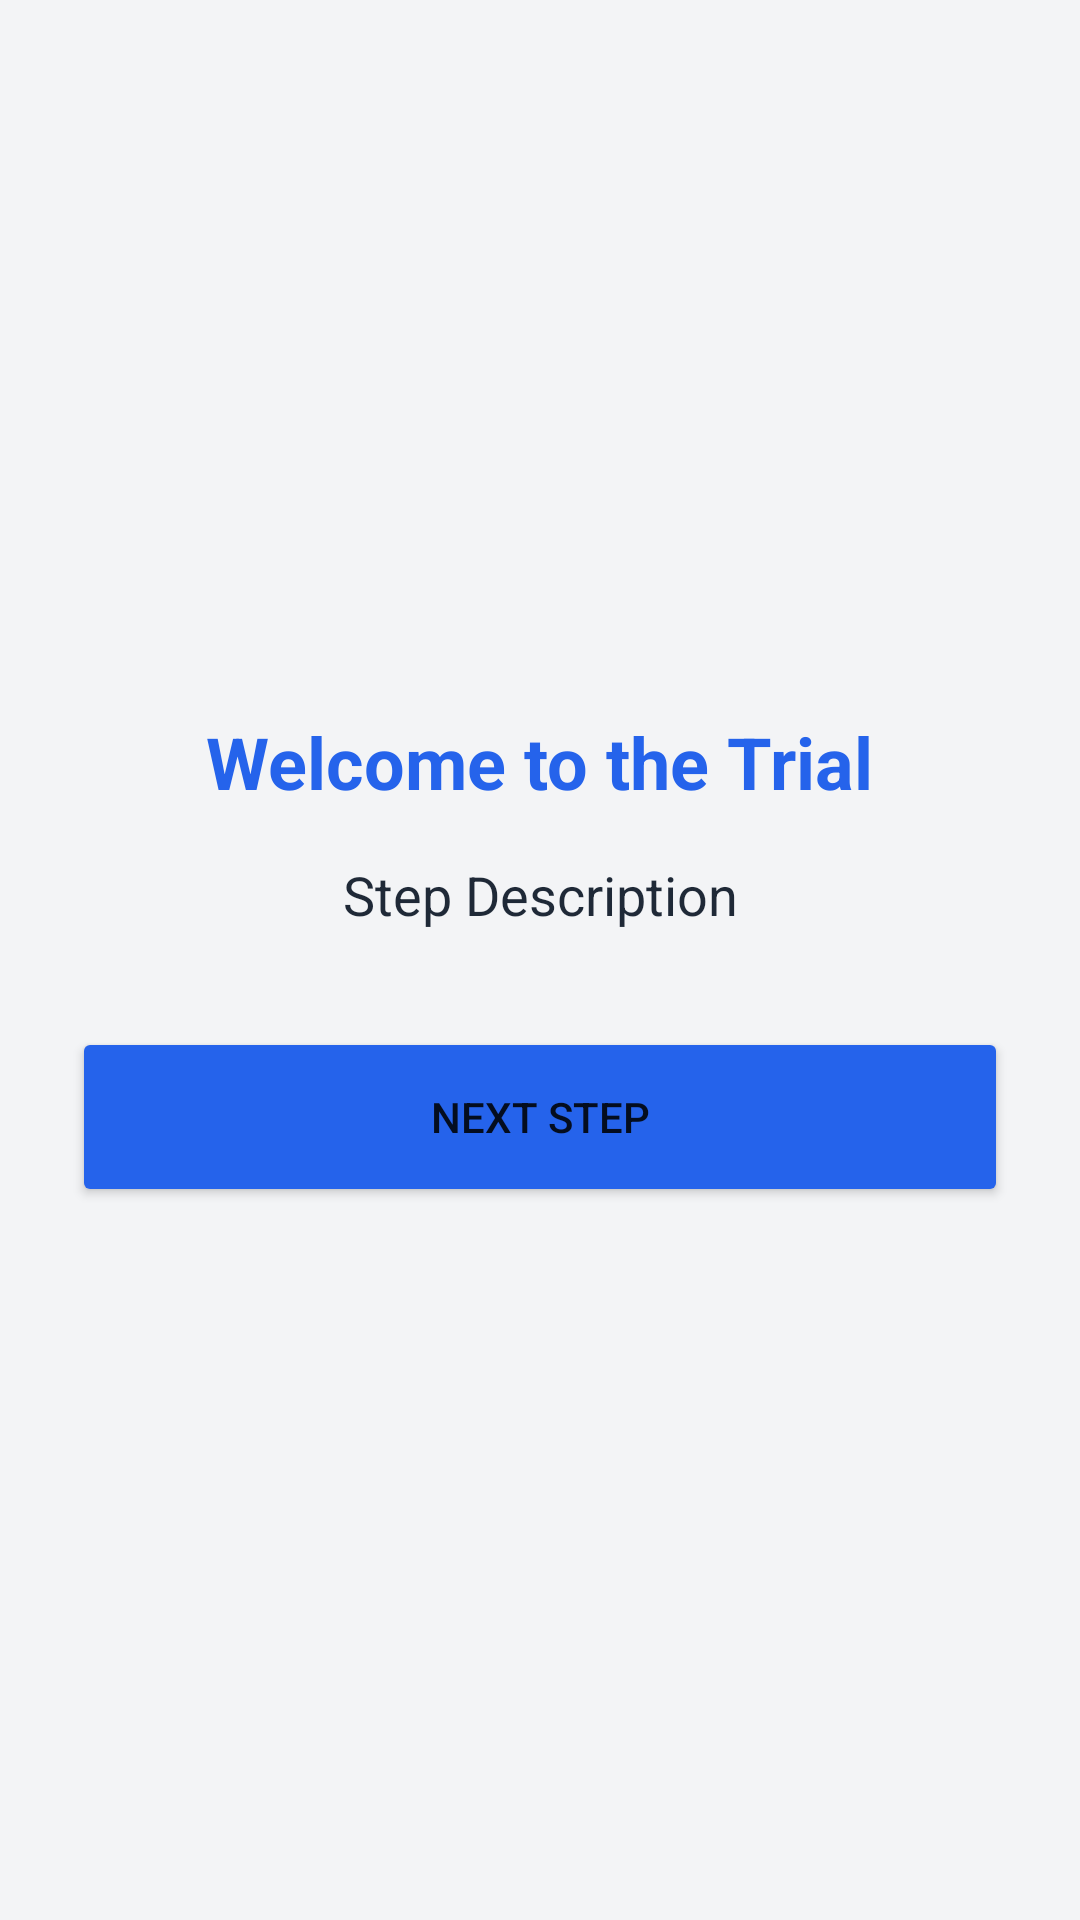

Produce the Android XML layout that renders to this screen, including the resource entries it uses.
<!-- AndroidManifest.xml: application theme Theme.ClinicApp -->
<!-- res/layout/activity_onboarding.xml -->
<?xml version="1.0" encoding="utf-8"?>
<LinearLayout xmlns:android="http://schemas.android.com/apk/res/android"
    android:layout_width="match_parent"
    android:layout_height="match_parent"
    android:orientation="vertical"
    android:padding="24dp"
    android:gravity="center"
    android:background="@color/backgroundColor">

    <TextView
        android:id="@+id/tvOnboardingTitle"
        android:layout_width="wrap_content"
        android:layout_height="wrap_content"
        android:text="@string/onboarding_welcome"
        android:textSize="24sp"
        android:textStyle="bold"
        android:layout_marginBottom="16dp"
        android:textColor="@color/primaryColor"/>

    <TextView
        android:id="@+id/tvStepDescription"
        android:layout_width="match_parent"
        android:layout_height="wrap_content"
        android:text="Step Description"
        android:textSize="18sp"
        android:layout_marginBottom="32dp"
        android:textColor="@color/textPrimary"
        android:textAlignment="center"/>

    <Button
        android:id="@+id/btnNextStep"
        android:layout_width="match_parent"
        android:layout_height="60dp"
        android:text="@string/next_step"
        android:backgroundTint="@color/primaryColor"/>
</LinearLayout>
<!-- resources referenced by this layout -->
<resources>
  <color name="backgroundColor">#F3F4F6</color>
  <color name="primaryColor">#2563EB</color>
  <color name="textPrimary">#1F2937</color>
  <string name="next_step">Next Step</string>
  <string name="onboarding_welcome">Welcome to the Trial</string>
  <style name="Theme.ClinicApp" parent="Theme.MaterialComponents.Light.NoActionBar">
          <item name="colorPrimary">@color/primaryColor</item>
          <item name="colorPrimaryVariant">@color/primaryDarkColor</item>
          <item name="colorOnPrimary">@color/surfaceColor</item>
          <item name="colorSecondary">@color/secondaryColor</item>
          <item name="colorOnSecondary">@color/surfaceColor</item>
          <item name="android:statusBarColor">?attr/colorPrimaryVariant</item>
          <item name="android:windowBackground">@color/backgroundColor</item>
      </style>
  <color name="primaryDarkColor">#1E40AF</color>
  <color name="surfaceColor">#FFFFFF</color>
  <color name="secondaryColor">#10B981</color>
</resources>
